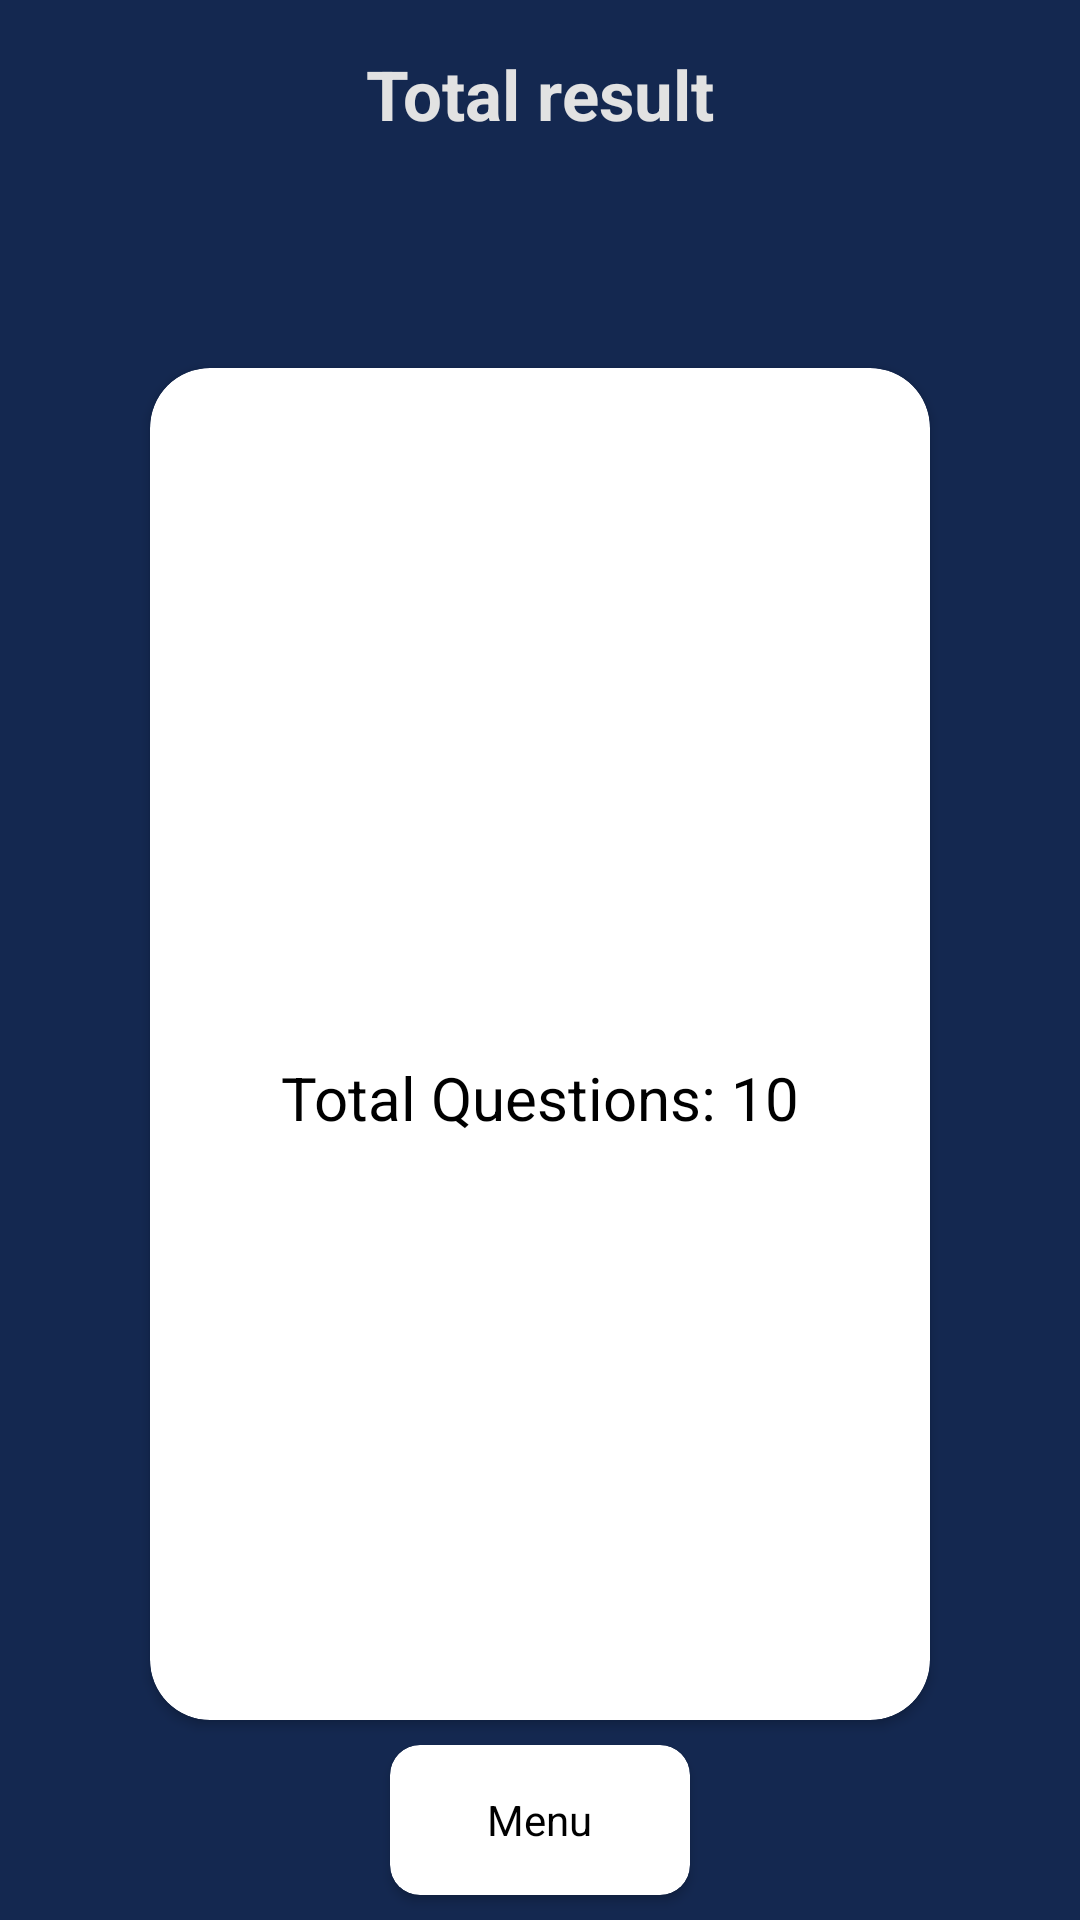

This screen was rendered from an Android layout file. Write that file and the resources it references.
<!-- AndroidManifest.xml: application theme Theme.QuizAppWithMVP -->
<!-- res/layout/activity_win.xml -->
<?xml version="1.0" encoding="utf-8"?>
<LinearLayout xmlns:android="http://schemas.android.com/apk/res/android"
    xmlns:app="http://schemas.android.com/apk/res-auto"
    xmlns:tools="http://schemas.android.com/tools"
    android:layout_width="match_parent"
    android:layout_height="match_parent"
    android:background="#142850"
    android:orientation="vertical"
    tools:context=".presentation.win.WinActivity">

    <LinearLayout
        android:layout_width="match_parent"
        android:layout_height="wrap_content"
        android:background="#142850"
        android:gravity="center"
        android:padding="16dp">

        <TextView
            android:layout_width="wrap_content"
            android:layout_height="wrap_content"
            android:text="Total result"
            android:textColor="@color/white1"
            android:textSize="23sp"
            android:textStyle="bold" />
    </LinearLayout>

    <View
        android:layout_width="match_parent"
        android:layout_height="60dp" />

    <androidx.cardview.widget.CardView
        android:layout_width="match_parent"
        android:layout_height="wrap_content"
        android:layout_gravity="center"
        android:layout_marginHorizontal="50dp"
        android:layout_weight="5"
        app:cardCornerRadius="20dp">

        <LinearLayout
            android:layout_width="match_parent"
            android:layout_height="match_parent"
            android:orientation="vertical"
            android:padding="16dp">

            <ImageView
                android:layout_width="180dp"
                android:layout_height="180dp"
                android:layout_gravity="center"
                android:src="@drawable/ic_win_icon" />

            <TextView
                android:layout_marginTop="20sp"
                android:layout_width="match_parent"
                android:layout_height="wrap_content"
                android:layout_weight="1"
                android:gravity="center"
                android:text="@string/total"
                android:textColor="@color/black"
                android:textSize="20sp" />

            <TextView
                android:id="@+id/correct"
                android:layout_width="match_parent"
                android:layout_height="wrap_content"
                android:layout_weight="1"
                android:gravity="center"
                android:textColor="@color/black"
                android:textSize="20sp"
                tools:text="Correct Answers: 8" />

            <TextView
                android:id="@+id/wrong"
                android:layout_width="match_parent"
                android:layout_height="wrap_content"
                android:layout_weight="1"
                android:gravity="center"
                android:textColor="@color/black"
                android:textSize="20sp"
                tools:text="Wrong Answers: 2" />

            <TextView
                android:id="@+id/percentage"
                android:layout_width="match_parent"
                android:layout_height="wrap_content"
                android:layout_weight="1"
                android:gravity="center"
                tools:text="Percentage: 80%"
                android:textColor="@color/black"
                android:textSize="20dp" />

        </LinearLayout>
    </androidx.cardview.widget.CardView>

    <LinearLayout
        android:layout_width="match_parent"
        android:layout_height="0dp"
        android:layout_weight="3"
        android:gravity="center">

        <androidx.cardview.widget.CardView
            android:id="@+id/back"
            android:layout_width="100dp"
            android:layout_height="50dp"
            app:cardCornerRadius="10dp"
            android:layout_gravity="center"
            android:backgroundTint="@color/white"
            android:text="Menu"
            android:textColor="@color/black">

            <TextView
                android:layout_width="wrap_content"
                android:layout_height="wrap_content"
                android:layout_gravity="center"
                android:text="Menu"
                android:textColor="@color/black" />

        </androidx.cardview.widget.CardView>

    </LinearLayout>
</LinearLayout>
<!-- resources referenced by this layout -->
<resources>
  <color name="black">#FF000000</color>
  <color name="white">#FFFFFFFF</color>
  <color name="white1">#e2e2e2</color>
  <string name="total">Total Questions: 10</string>
  <style name="Theme.QuizAppWithMVP" parent="Base.Theme.QuizAppWithMVP" />
  <style name="Base.Theme.QuizAppWithMVP" parent="Theme.Material3.DayNight.NoActionBar">
          <item name="colorPrimary">#142850</item>
          
          
      </style>
</resources>
